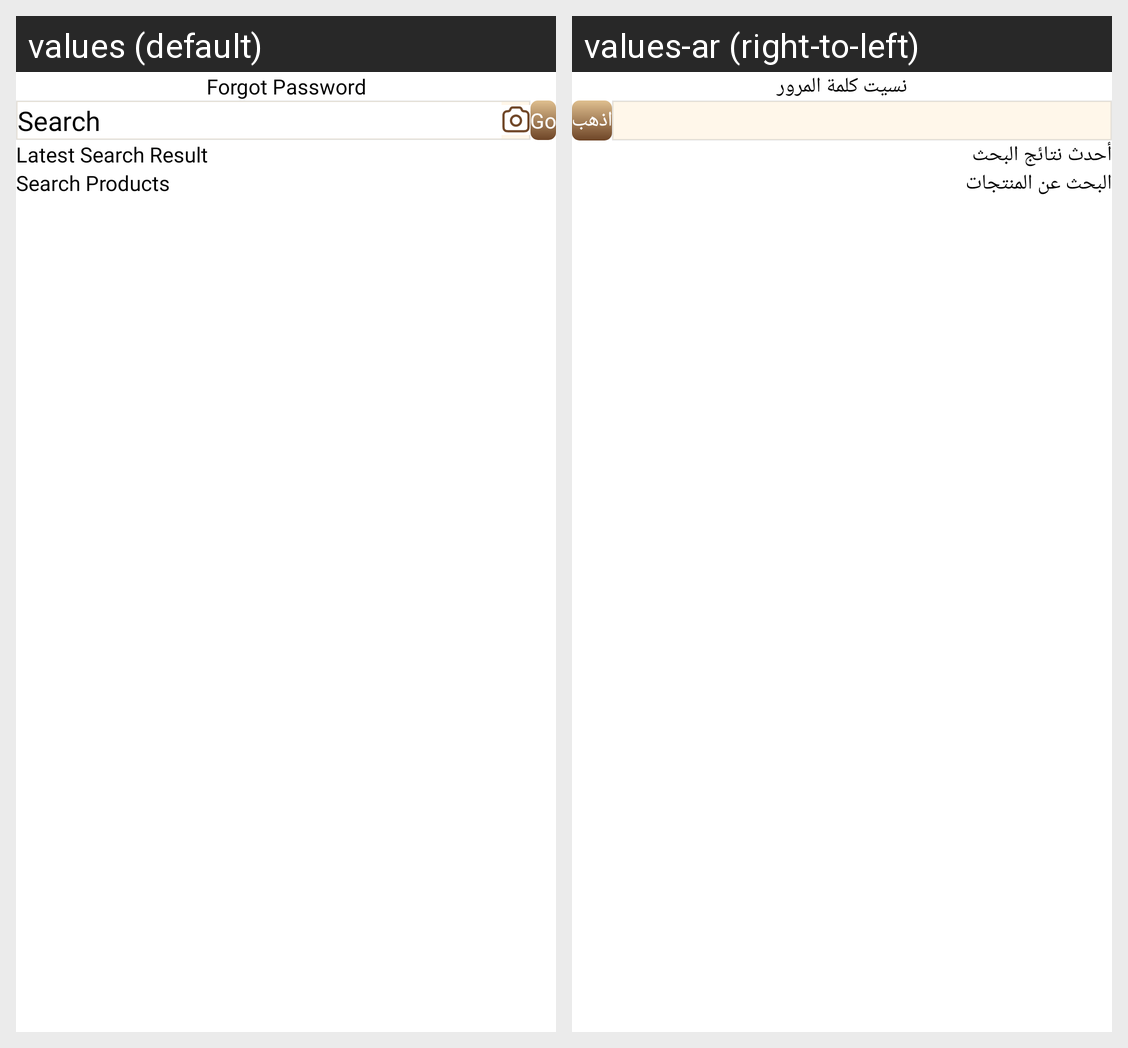

This grid shows one Android layout under two languages. Give, for every string resource on the screen, its name, the default text and each shown locale's text.
Android screen res/layout/fragment_search_affiliate_product.xml rendered under 2 locales, left to right: values (default), values-ar (right-to-left). Device: Nexus 5 (rendered at 1080×1920; each locale shown at half size, 540×960, under a caption strip naming it); theme Theme.DesynatUser.
Strings drawn on this screen, with the default value and each locale's value (text and hints the layout hard-codes, and strings that could not be matched under every locale, appear in the picture but are not listed):

go
  values: Go
  values-ar: اذهب

latest_search_result
  values: Latest Search Result
  values-ar: أحدث نتائج البحث

search_products
  values: Search Products
  values-ar: البحث عن المنتجات

forgot_password
  values: Forgot Password
  values-ar: نسيت كلمة المرور
